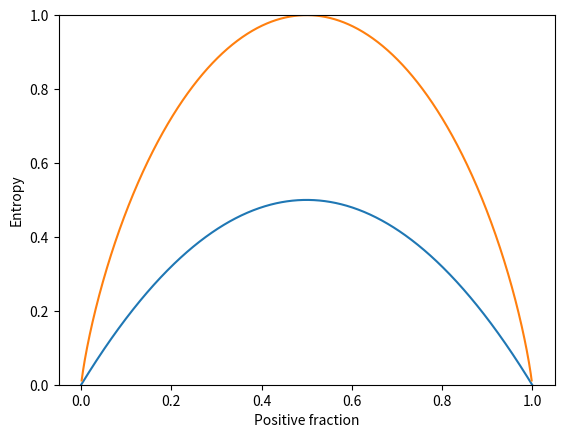

This figure's Python source:

# coding: utf-8

# In[2]:


'''
Predicting Clickthrough Rates with Decision Trees
-------------------------------------------------
- Grow tree greedily by making series of local optimizations on choosing 
the most significant feature to partition on
- Split based on that feature
- Splitting process stops at subgroup where:
    - Num of samples is not greater than minimum # of samples for a new node
    - Maximum depth of the tree is reached

'''

import matplotlib.pyplot as plt
import numpy as np

'''
Gini Impurity: class impurity rate (lower means purer dataset)
A datset with only one class has Gini impurity of 0.
'''
pos_fraction = np.linspace(0.00, 1.00, 1000)
gini = 1 - pos_fraction**2 - (1-pos_fraction)**2
plt.plot(pos_fraction, gini)
plt.ylim(0, 1)
plt.xlabel('Positive fraction')
plt.ylabel('Gini Impurity')
plt.show()


# In[4]:


# Implementation of Gini impurity calculation function
def gini_impurity(labels):
    # When the set is empty, it is also pure
    if not labels:
        return 0
    # Count the occurrences of each label
    counts = np.unique(labels, return_counts=True)[1]
    fractions = counts / float(len(labels))
    return 1 - np.sum(fractions ** 2)

print('{0:.4f}'.format(gini_impurity([1, 1, 0, 1, 0])))


# In[6]:


'''
Entropy: probabilistic measure of uncertainty
Lower entropy implies a purer dataset with less ambiguity
Dataset with one class has entropy 0.
'''

pos_fraction = np.linspace(0.00, 1.00, 1000)
ent = - (pos_fraction * np.log2(pos_fraction) + (1 - pos_fraction) * np.log2(1 - pos_fraction))
plt.plot(pos_fraction, ent)
plt.ylim(0, 1)
plt.xlabel('Positive fraction')
plt.ylabel('Entropy')
plt.show()


# In[7]:


# Implementation of entropy calculation function
def entropy(labels):
    if not labels:
        return 0
    counts = np.unique(labels, return_counts=True)[1]
    fractions = counts / float(len(labels))
    return - np.sum(fractions * np.log2(fractions))


# In[11]:


'''
Information Gain = Entropy(parent) - Entropy(children)
Want to maximize information gain from splitting on different features 
Both gini impurity and information gain measure the weighted impurity of children after a split
'''

criterion_function =  {'gini': gini_impurity,'entropy': entropy}
def weighted_impurity(groups, criterion='gini'):
    '''Calculate weighted impurity of children after split
    Args: 
        groups (list of children, children consist of a list of class labels)
        criterion (metric to measure quality of a split, 'gini' or 'entropy')
    Returns:
        float, weighted impurity
    '''
    total = sum(len(group) for group in groups)
    weighted_sum = 0.0
    for group in groups:
        weighted_sum += len(group) / float(total) * criterion_function[criterion](group)
    return weighted_sum

children_1 = [[1, 0, 1], [0, 1]]
children_2 = [[1, 1], [0, 0, 1]]
print('Entropy of #1 split: {0:.4f}'.format(weighted_impurity(children_1, 'entropy')))
print('Entropy of #2 split: {0:.4f}'.format(weighted_impurity(children_2, 'entropy')))


